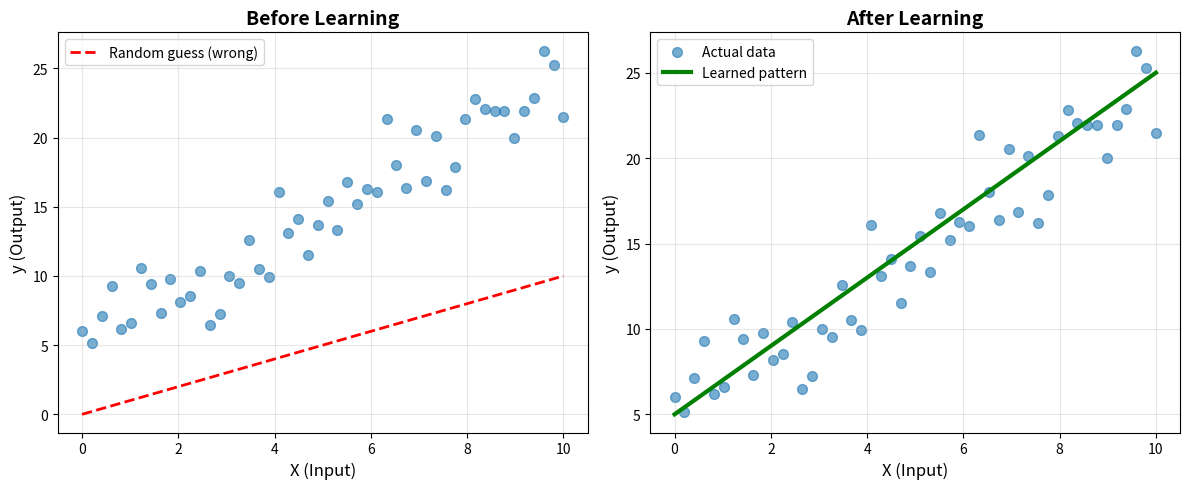

Reproduce this figure in Python. (Note: this script raises an exception after producing the figure.)
"""
Day 6: Machine Learning Concepts
Understanding the fundamentals before building models
"""

import numpy as np
import pandas as pd
import matplotlib.pyplot as plt

print("=" * 60)
print("MACHINE LEARNING CONCEPTS")
print("=" * 60)

# ============================================
# CONCEPT 1: SUPERVISED LEARNING
# ============================================

print("\n1. SUPERVISED LEARNING")
print("-" * 60)
print("We have INPUT (X) and OUTPUT (y)")
print("Goal: Learn the relationship between X and y")
print("Then use it to predict y for new X values")

# Example: Study hours vs Exam scores
study_hours = np.array([1, 2, 3, 4, 5, 6, 7, 8])
exam_scores = np.array([50, 55, 60, 65, 70, 75, 80, 85])

print("\nExample Dataset:")
for hours, score in zip(study_hours, exam_scores):
    print(f"  {hours} hours study → {score} points")

print("\nPattern: More study hours → Higher scores")
print("ML will learn this relationship automatically!")

# ============================================
# CONCEPT 2: FEATURES (X) AND TARGET (y)
# ============================================

print("\n" + "=" * 60)
print("2. FEATURES (X) AND TARGET (y)")
print("-" * 60)

print("FEATURES (X): Input variables we use to make predictions")
print("  Example: house size, bedrooms, location")
print("\nTARGET (y): What we want to predict")
print("  Example: house price")

# Example dataset
data = {
    'size_sqft': [1500, 1800, 2200, 1600, 2500],
    'bedrooms': [3, 3, 4, 3, 4],
    'age_years': [10, 5, 15, 8, 2],
    'price': [300000, 350000, 400000, 320000, 450000]
}
df = pd.DataFrame(data)

print("\nHouse Price Dataset:")
print(df)

print("\nFeatures (X):", ['size_sqft', 'bedrooms', 'age_years'])
print("Target (y):", ['price'])

# ============================================
# CONCEPT 3: TRAINING AND TESTING
# ============================================

print("\n" + "=" * 60)
print("3. TRAINING AND TESTING")
print("-" * 60)

print("TRAINING SET: Data we use to teach the model")
print("  Model learns patterns from this data")
print("\nTEST SET: Data we use to evaluate the model")
print("  Model has never seen this before")
print("  Tells us if the model really learned or just memorized")

print("\nTypical split: 80% training, 20% testing")

# Visualize the split
total_data = 100
train_size = 80
test_size = 20

print(f"\nExample: {total_data} houses total")
print(f"  Train on: {train_size} houses")
print(f"  Test on: {test_size} houses")

# ============================================
# CONCEPT 4: MODEL TYPES
# ============================================

print("\n" + "=" * 60)
print("4. TYPES OF ML PROBLEMS")
print("-" * 60)

print("REGRESSION: Predict a continuous number")
print("  Examples: house price, temperature, stock price")
print("  Output: $325,000 or 72.5°F")

print("\nCLASSIFICATION: Predict a category")
print("  Examples: spam/not spam, disease/healthy, cat/dog")
print("  Output: 'Spam' or 'Cat'")

print("\nToday we focus on REGRESSION (predicting numbers)")

# ============================================
# CONCEPT 5: THE LEARNING PROCESS
# ============================================

print("\n" + "=" * 60)
print("5. HOW MODELS LEARN")
print("-" * 60)

print("1. Start with random guesses")
print("2. Make predictions")
print("3. Calculate error (how wrong we are)")
print("4. Adjust to reduce error")
print("5. Repeat steps 2-4 many times")
print("6. Eventually, predictions become accurate!")

print("\nThis is called 'Training' or 'Fitting' the model")

# Simple visualization
print("\n" + "=" * 60)
print("VISUAL EXAMPLE: LINEAR REGRESSION")
print("-" * 60)

# Create simple linear relationship with noise
np.random.seed(42)
X = np.linspace(0, 10, 50)
y = 2 * X + 5 + np.random.randn(50) * 2  # y = 2x + 5 + noise

# Plot
plt.figure(figsize=(12, 5))

# Before learning
plt.subplot(1, 2, 1)
plt.scatter(X, y, alpha=0.6, s=50)
plt.plot(X, X, 'r--', linewidth=2, label='Random guess (wrong)')
plt.title('Before Learning', fontsize=14, fontweight='bold')
plt.xlabel('X (Input)', fontsize=12)
plt.ylabel('y (Output)', fontsize=12)
plt.legend()
plt.grid(alpha=0.3)

# After learning
plt.subplot(1, 2, 2)
plt.scatter(X, y, alpha=0.6, s=50, label='Actual data')
plt.plot(X, 2*X + 5, 'g-', linewidth=3, label='Learned pattern')
plt.title('After Learning', fontsize=14, fontweight='bold')
plt.xlabel('X (Input)', fontsize=12)
plt.ylabel('y (Output)', fontsize=12)
plt.legend()
plt.grid(alpha=0.3)

plt.tight_layout()
plt.savefig('plots/23_ml_learning_process.png', dpi=300, bbox_inches='tight')
plt.close()
print("\n✅ Saved: plots/23_ml_learning_process.png")

print("\n" + "=" * 60)
print("KEY TAKEAWAYS")
print("=" * 60)
print("1. ML learns patterns from data automatically")
print("2. Features (X) → Model → Predictions (y)")
print("3. Train on some data, test on different data")
print("4. Regression predicts numbers, Classification predicts categories")
print("5. Learning = Adjusting to minimize prediction errors")

print("\n✅ You now understand ML fundamentals!")
print("Next: Build your first model!")